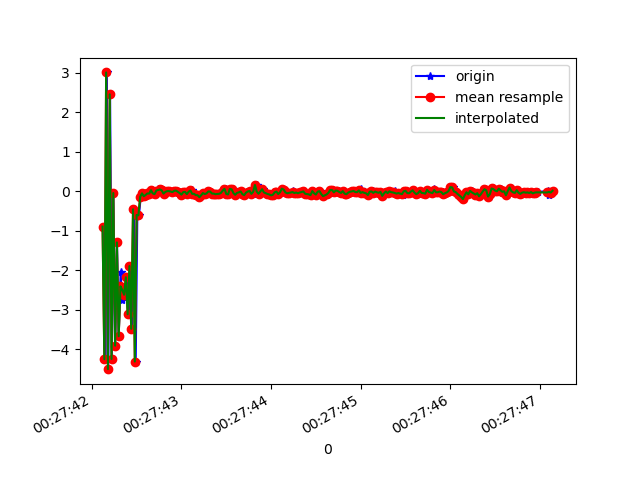

Values plotted in this chart, from the file beside it:
1618187262135, 882925083988247, -0.89717674, -0.33469462, -0.99476385
1618187262154, 882925103219017, -4.257, -1.149, 1.722
1618187262168, 882925122449787, 3.009, 1.342, 1.355
1618187262184, 882925141680557, -4.508, -1.22, -0.3065
1618187262204, 882925160911327, 2.455, 1.172, -1.788
1618187262224, 882925180142097, -4.251, -1.249, -1.89
1618187262240, 882925199372867, -0.04623, -0.01791, 0.04931
1618187262261, 882925218603637, -3.913, -1.18, -2.813
1618187262281, 882925237834407, -1.297, -0.4762, 1.447
1618187262300, 882925257065177, -3.675, -1.151, -3.211
1618187262322, 882925276295947, -2.054, -0.6566, 2.135
1618187262338, 882925295526717, -2.764, -0.9278, -2.782
1618187262356, 882925314757487, -2.503, -0.8424, 2.373
1618187262376, 882925333988257, -2.623, -0.9332, -2.604
1618187262393, 882925353219027, -2.18, -0.7351, 2.197
1618187262417, 882925372449797, -3.117, -0.9886, -2.849
1618187262433, 882925391680567, -1.896, -0.6303, 1.991
1618187262449, 882925410911337, -3.486, -1.178, -2.906
1618187262471, 882925430142107, -0.457, -0.1902, 0.5745
1618187262490, 882925449372877, -4.315, -1.23, -2.559
1618187262508, 882925468603647, -0.6005, -0.1973, -0.1766
1618187262526, 882925487834417, -0.6126, -0.2156, -0.03564
1618187262546, 882925507065187, -0.1429, -0.04949, -0.002191
1618187262571, 882925526295957, -0.05431, -0.01841, -7.2751194E-5
1618187262585, 882925545526727, -0.1268, -0.042, -0.001487
1618187262603, 882925564757497, -0.09597, -0.03148, -0.001056
1618187262626, 882925583988267, -0.05722, -0.01892, 2.59839E-5
1618187262645, 882925603219037, -0.06019, -0.01986, 2.4267286E-4
1618187262672, 882925622449807, 0.02645, 0.008926, -2.309829E-4
1618187262690, 882925641680577, -0.05513, -0.0188, 1.6653538E-4
1618187262704, 882925660911347, -0.07296, -0.02447, 2.1961145E-4
1618187262723, 882925680142117, -0.01564, -0.005194, 8.752942E-5
1618187262738, 882925699372887, 0.04757, 0.01582, -2.6799738E-4
1618187262768, 882925718603657, 0.04535, 0.01477, -1.7298386E-4
1618187262787, 882925737834427, 0.0196, 0.006597, 5.174987E-5
1618187262801, 882925757065197, -0.06144, -0.02073, 1.2209173E-5
1618187262821, 882925776295967, -0.02369, -0.008056, -1.5379116E-4
1618187262836, 882925795526737, -0.01153, -0.004025, -7.5131655E-5
1618187262858, 882925814757507, 0.00133, 4.5633316E-4, 4.541129E-6
1618187262877, 882925833988277, 0.003212, 0.00111, 1.5132129E-5
1618187262904, 882925853219047, -0.01866, -0.006515, -1.16705894E-4
1618187262907, 882925872449817, -0.0244, -0.00862, -3.9860606E-4
1618187262936, 882925891680587, 0.0111, 0.00385, 2.0471215E-4
1618187262952, 882925910911357, 0.01517, 0.005235, 3.1499565E-4
1618187262971, 882925930142127, -0.01719, -0.006089, -2.5448203E-4
1618187262992, 882925949372897, -0.04734, -0.01664, -6.246641E-4
1618187263007, 882925968603667, -0.0867, -0.03005, -0.001493
1618187263029, 882925987834437, -0.02391, -0.00835, -2.3586303E-4
1618187263047, 882926007065207, -0.01403, -0.005, -2.1515787E-4
1618187263059, 882926026295977, -0.02239, -0.007858, -3.1349063E-4
1618187263079, 882926045526747, -0.07329, -0.02561, -0.001227
1618187263097, 882926064757517, -0.01413, -0.004856, -2.9969215E-4
1618187263118, 882926083988287, 0.01838, 0.006356, 3.3429265E-4
1618187263135, 882926103219057, -0.06713, -0.02384, -1.7660856E-4
1618187263153, 882926122449827, -0.06609, -0.02308, -0.001396
1618187263174, 882926141680597, -0.09881, -0.03449, -0.003017
1618187263194, 882926160911367, -0.101, -0.03525, -0.001556
1618187263212, 882926180142137, -0.1511, -0.0533, -6.6324323E-4
1618187263231, 882926199372907, -0.1031, -0.03516, -1.111459E-4
1618187263249, 882926218603677, -0.04616, -0.01535, -4.9927086E-4
1618187263269, 882926237834447, -0.07167, -0.02455, -2.060961E-4
... 202 more rows
